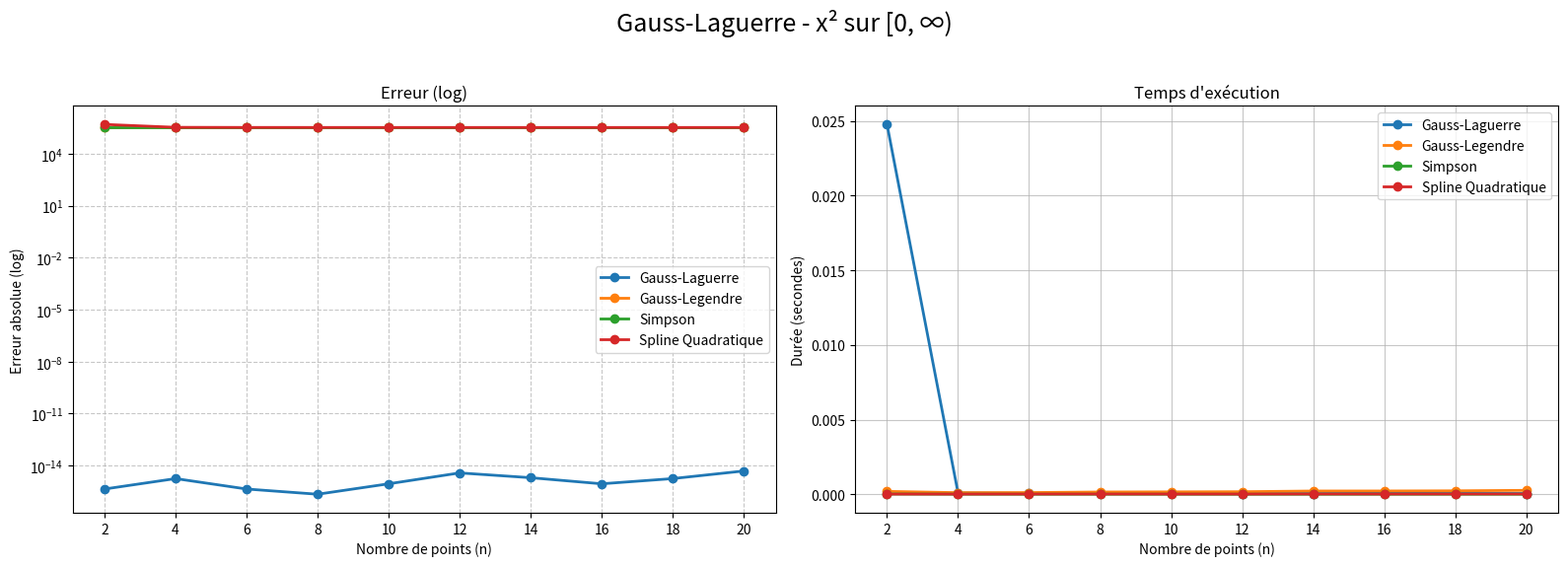
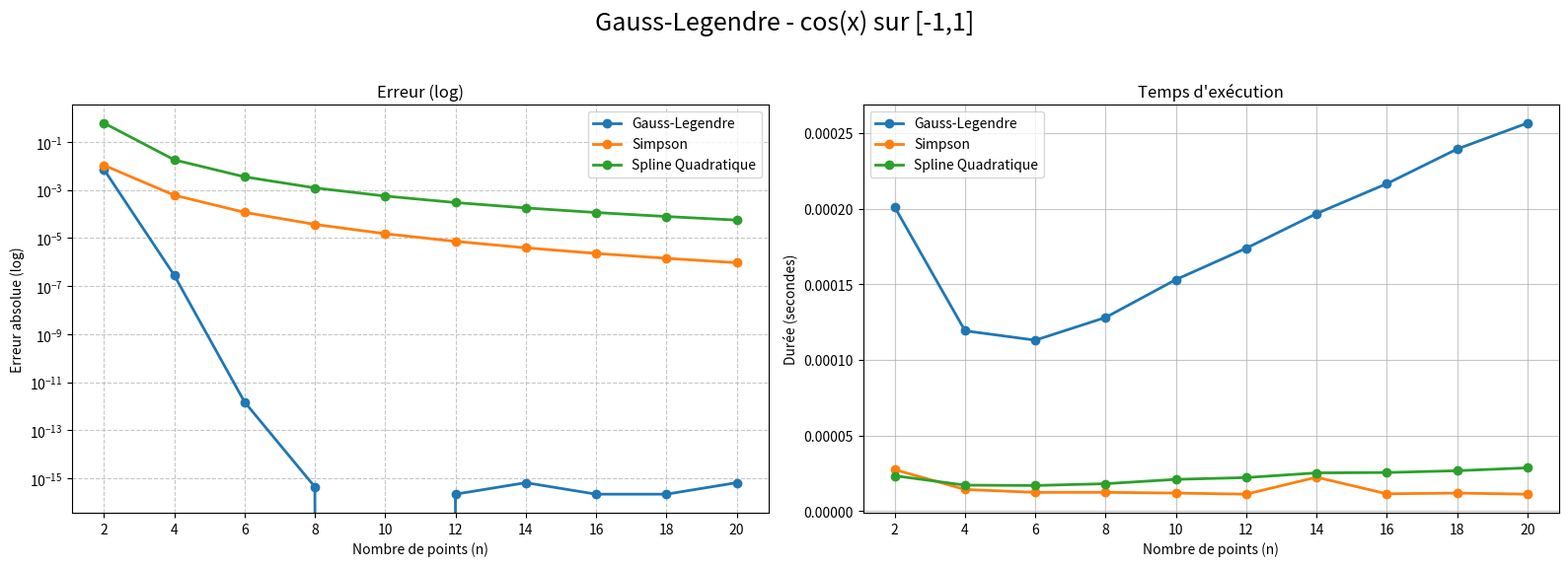
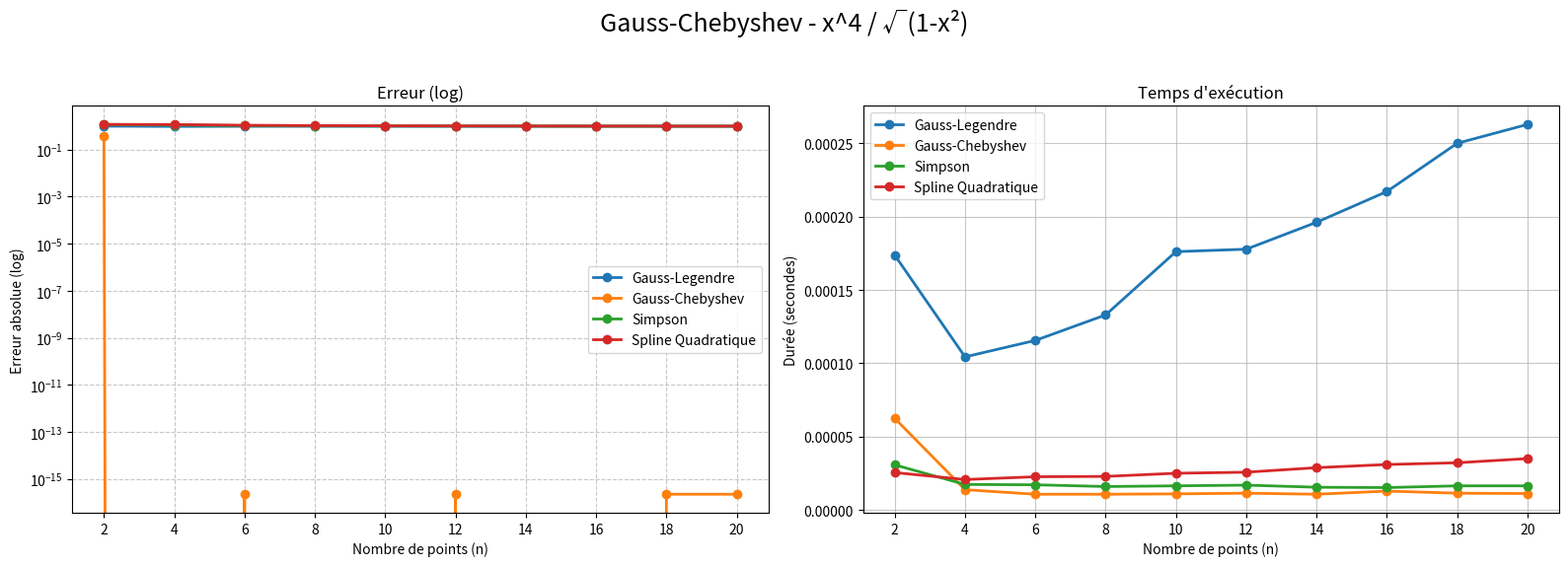
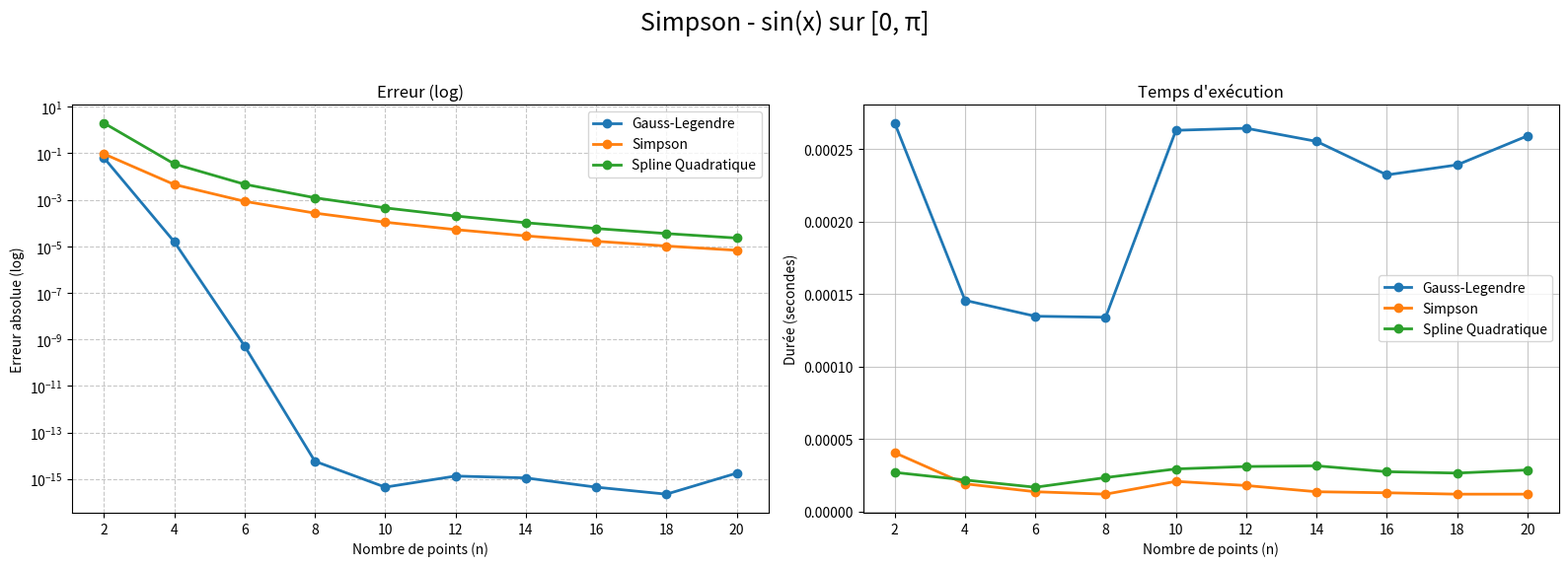
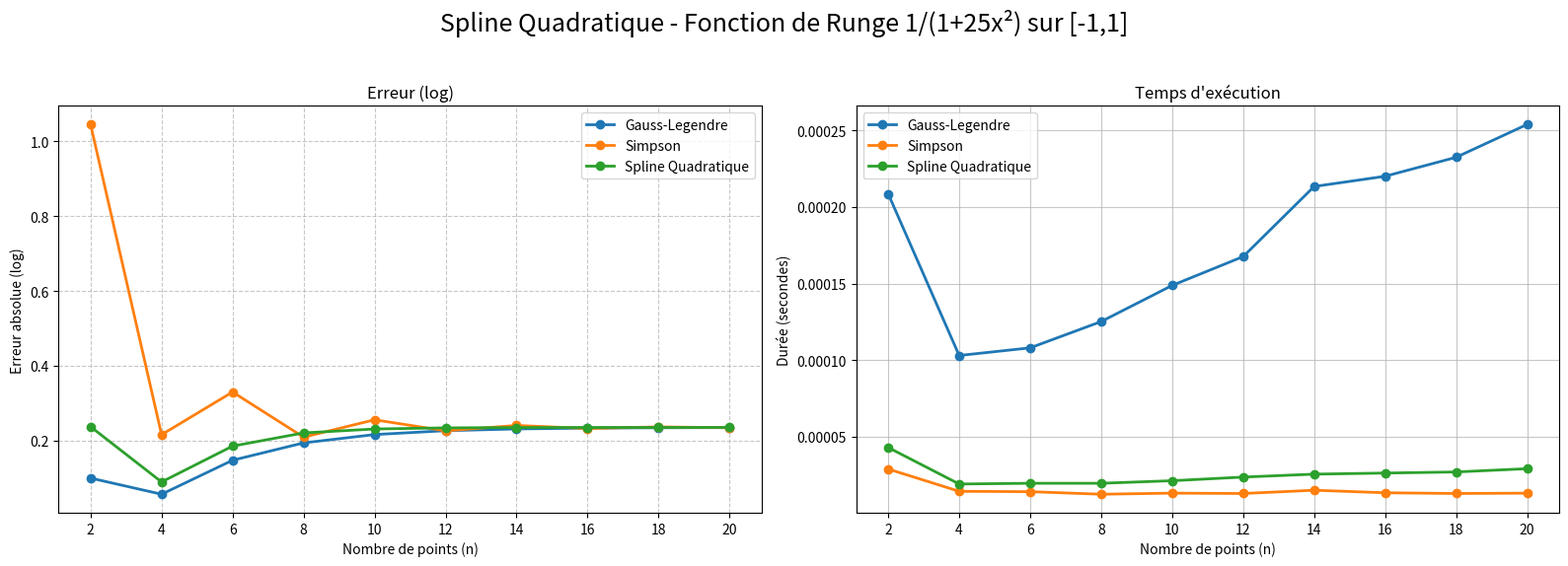

These figures' Python source, in order:
import numpy as np
from scipy.special import roots_laguerre
from numpy.polynomial.legendre import leggauss
import time
import matplotlib.pyplot as plt
from sympy.integrals.quadrature import gauss_legendre


# ====================== Méthodes de quadrature ======================

def gauss_laguerre_integral(f, n):
    """Intégrale ∫_0^∞ e^{-x} f(x) dx"""
    x, w = roots_laguerre(n)
    return np.sum(w * f(x))


def gauss_legendre_integral(f, n, a=-1, b=1):
    """Intégrale ∫_a^b f(x) dx"""
    x, w = leggauss(n)
    t = 0.5 * (x * (b - a) + (a + b))
    return 0.5 * (b - a) * np.sum(w * f(t))


def gauss_chebyshev_integral(f, n):
    """Intégrale ∫_{-1}^1 f(x)/√(1-x²) dx"""
    theta = np.pi * (2 * np.arange(1, n + 1) - 1) / (2 * n)
    x = np.cos(theta)
    w = np.full(n, np.pi / n)
    return np.sum(w * f(x))


def simpson_integral(f, n, a, b):
    """Règle de Simpson composite, n pair"""
    if n % 2 != 0:
        raise ValueError("n doit être pair")
    h = (b - a) / n
    x = np.linspace(a, b, n + 1)
    y = f(x)
    return (h / 3) * (y[0] + y[-1] + 4 * np.sum(y[1::2]) + 2 * np.sum(y[2:-1:2]))


# ====================== Spline Quadratique ======================

def calculer_spline_quadratique(x_points, y_points):
    x = np.array(x_points, dtype=float)
    y = np.array(y_points, dtype=float)
    n = len(x) - 1
    h = np.diff(x)
    a = [0.0] * n
    b = [0.0] * n
    c = [0.0] * n

    a[0] = 0.0
    c[0] = y[0]
    b[0] = (y[1] - y[0]) / h[0]

    for i in range(1, n):
        c[i] = y[i]
        b[i] = 2 * a[i - 1] * h[i - 1] + b[i - 1]
        a[i] = (y[i + 1] - y[i] - b[i] * h[i]) / (h[i] ** 2)

    return a, b, c, h


def integrale_spline_quadratique(f, a, b, n_points=20):
    x_pts = np.linspace(a, b, n_points)
    y_pts = f(x_pts)

    a_coeff, b_coeff, c_coeff, h = calculer_spline_quadratique(x_pts, y_pts)

    integrale = 0.0
    for i in range(len(h)):
        integrale += (a_coeff[i] * h[i] ** 3 / 3) + (b_coeff[i] * h[i] ** 2 / 2) + (c_coeff[i] * h[i])

    return integrale


# ====================== Fonction de présentation ======================
familles_methodes = {"lag":"Gauss-Laguerre", "leg":"Gauss-Legendre", "cheb":"Gauss-Chebyshev", "sim":"Simpson", "spline":"Spline Quadratique"}

def presentation(erreurs, durees, titre, methodes=None, n_values=None, use_log=True):

    if methodes is None or n_values is None:
        raise ValueError("methodes et n_values doivent être fournis")

    plt.figure(figsize=(16, 6))

    plt.subplot(1, 2, 1)
    for m in methodes:
        x = np.array(n_values)
        y = np.array(erreurs[m])
        mask = ~np.isnan(y)
        if use_log:
            plt.semilogy(x[mask], y[mask], 'o-', label=familles_methodes[m], linewidth=2, markersize=6)
        else:
            plt.plot(x[mask], y[mask], 'o-', label=familles_methodes[m], linewidth=2, markersize=6)

    plt.title("Erreur (log)")
    plt.xlabel("Nombre de points (n)")
    plt.xticks(n_values)
    plt.ylabel("Erreur absolue (log)")
    plt.legend(fontsize=10)
    plt.grid(True, which="both", ls="--", alpha=0.7)

    plt.subplot(1, 2, 2)
    for m in methodes:
        x = np.array(n_values)
        y = np.array(durees[m])
        mask = ~np.isnan(y)
        plt.plot(x[mask], y[mask], 'o-', label=familles_methodes[m], linewidth=2, markersize=6)

    plt.title("Temps d'exécution")
    plt.xlabel("Nombre de points (n)")
    plt.xticks(n_values)
    plt.ylabel("Durée (secondes)")
    plt.legend(fontsize=10)
    plt.grid(True, alpha=0.7)

    plt.suptitle(titre, fontsize=18)
    plt.tight_layout(rect=[0, 0.03, 1, 0.95])
    plt.show()


# ====================== Programme principal ======================

if __name__ == "__main__":
    n_values = list(range(2, 22, 2))

    # 1. Gauss-Laguerre
    print("=== 1. Exemple Gauss-Laguerre (∫_0^∞ e^{-x} x² dx = 2) ===")
    f_lag = lambda x: x ** 2
    exact_lag = 2.0

    methodes = ["lag", "leg", "sim", "spline"]
    erreurs = {m: [] for m in methodes}
    durees = {m: [] for m in methodes}

    for n in n_values:

        #Laguerre
        start = time.time()
        approx = gauss_laguerre_integral(f_lag, n)
        durees['lag'].append(time.time() - start)
        erreurs['lag'].append(abs(approx - exact_lag))

        #Legendre
        start = time.time()
        approx = gauss_legendre_integral(f_lag, n, a=0, b=100)
        durees['leg'].append(time.time() - start)
        erreurs['leg'].append(abs(approx - exact_lag))

        #Simpson
        start = time.time()
        approx = simpson_integral(f_lag, n, a=0, b=100)
        durees['sim'].append(time.time() - start)
        erreurs['sim'].append(abs(approx - exact_lag))

        #Spline
        start = time.time()
        approx = integrale_spline_quadratique(f_lag, a=0, b=100, n_points=n)
        durees['spline'].append(time.time() - start)
        erreurs['spline'].append(abs(approx - exact_lag))

    presentation(erreurs, durees, "Gauss-Laguerre - x² sur [0, ∞)", methodes=methodes, n_values=n_values)

    # 2. Gauss-Legendre
    print("\n=== 2. Exemple Gauss-Legendre (∫_{-1}^1 cos(x) dx) ===")
    f_leg = lambda x: np.cos(x)
    exact_leg = 2 * np.sin(1)

    methodes = ["leg", "sim", "spline"]
    erreurs = {m: [] for m in methodes}
    durees = {m: [] for m in methodes}

    for n in n_values:
        #Legendre
        start = time.time()
        approx = gauss_legendre_integral(f_leg, n, -1, 1)
        durees['leg'].append(time.time() - start)
        erreurs['leg'].append(abs(approx - exact_leg))

        #Simpson
        start = time.time()
        approx = simpson_integral(f_leg, n, -1, 1)
        durees['sim'].append(time.time() - start)
        erreurs['sim'].append(abs(approx - exact_leg))

        #Spline
        start = time.time()
        approx = integrale_spline_quadratique(f_leg, -1, 1, n_points=n)
        durees['spline'].append(time.time() - start)
        erreurs['spline'].append(abs(approx - exact_leg))

    presentation(erreurs, durees, "Gauss-Legendre - cos(x) sur [-1,1]", methodes=["leg", "sim", "spline"], n_values=n_values)

    # 3. Gauss-Chebyshev
    print("\n=== 3. Exemple Gauss-Chebyshev (∫_{-1}^1 x^4 / √(1-x²) dx = 3π/8) ===")
    f_cheb = lambda x: x ** 4
    exact_cheb = 3 * np.pi / 8

    methodes = ["cheb", "leg", "sim", "spline"]
    erreurs = {m: [] for m in methodes}
    durees = {m: [] for m in methodes}

    for n in n_values:
        #Chebyshev
        start = time.time()
        approx = gauss_chebyshev_integral(f_cheb, n)
        durees['cheb'].append(time.time() - start)
        erreurs['cheb'].append(abs(approx - exact_cheb))

        f_adapt = lambda x: f_cheb(x) * np.sqrt(1 - x ** 2)

        #Legendre
        start = time.time()
        approx = gauss_legendre_integral(f_adapt, n, -1, 1)
        durees['leg'].append(time.time() - start)
        erreurs['leg'].append(abs(approx - exact_cheb))

        #Simpson
        start = time.time()
        approx = simpson_integral(f_adapt, n, -1, 1)
        durees['sim'].append(time.time() - start)
        erreurs['sim'].append(abs(approx - exact_cheb))

        #Spline
        start = time.time()
        approx = integrale_spline_quadratique(f_adapt, -1, 1, n_points=n)
        durees['spline'].append(time.time() - start)
        erreurs['spline'].append(abs(approx - exact_cheb))

    presentation(erreurs, durees, "Gauss-Chebyshev - x^4 / √(1-x²)", methodes=["leg", "cheb", "sim", "spline"], n_values=n_values)

    # 5. Simpson
    print("\n=== 5. Exemple Simpson (∫_0^π sin(x) dx = 2) ===")
    f_sim = lambda x: np.sin(x)
    exact_sim = 2.0

    methodes = ["leg", "sim", "spline"]
    erreurs = {m: [] for m in methodes}
    durees = {m: [] for m in methodes}

    for n in n_values:
        #Legendre
        start = time.time()
        approx = gauss_legendre_integral(f_sim, n, 0, np.pi)
        durees['leg'].append(time.time() - start)
        erreurs['leg'].append(abs(approx - exact_sim))

        #Simpson
        start = time.time()
        approx = simpson_integral(f_sim, n, a=0, b=np.pi)
        durees['sim'].append(time.time() - start)
        erreurs['sim'].append(abs(approx - exact_sim))

        #spline
        start = time.time()
        approx = integrale_spline_quadratique(f_sim, 0, np.pi, n_points=n)
        durees['spline'].append(time.time() - start)
        erreurs['spline'].append(abs(approx - exact_sim))

    presentation(erreurs, durees, "Simpson - sin(x) sur [0, π]", methodes=["leg", "sim", "spline"], n_values=n_values)

    # 6. Exemple favorable à la Spline - Fonction de Runge
    print("\n=== 6. Exemple favorable à la Spline - Fonction de Runge ===")
    f_spline = lambda x: 1 / (1 + 25 * x ** 2)
    exact_runge = np.pi / 10

    methodes = ["leg", "sim", "spline"]
    erreurs = {m: [] for m in methodes}
    durees = {m: [] for m in methodes}

    for n in n_values:
        #Legendre
        start = time.time()
        approx = gauss_legendre_integral(f_spline, n, -1, 1)
        durees['leg'].append(time.time() - start)
        erreurs['leg'].append(abs(approx - exact_runge))

        #Simpson
        start = time.time()
        approx = simpson_integral(f_spline, n, -1, 1)
        durees['sim'].append(time.time() - start)
        erreurs['sim'].append(abs(approx - exact_runge))

        #Spline
        start = time.time()
        approx = integrale_spline_quadratique(f_spline, -1, 1, n_points=n)
        durees['spline'].append(time.time() - start)
        erreurs['spline'].append(abs(approx - exact_runge))

    presentation(erreurs, durees, "Spline Quadratique - Fonction de Runge 1/(1+25x²) sur [-1,1]", methodes=["leg", "sim", "spline"], n_values=n_values, use_log=False)
    print("\nToutes les comparaisons sont terminées !")
